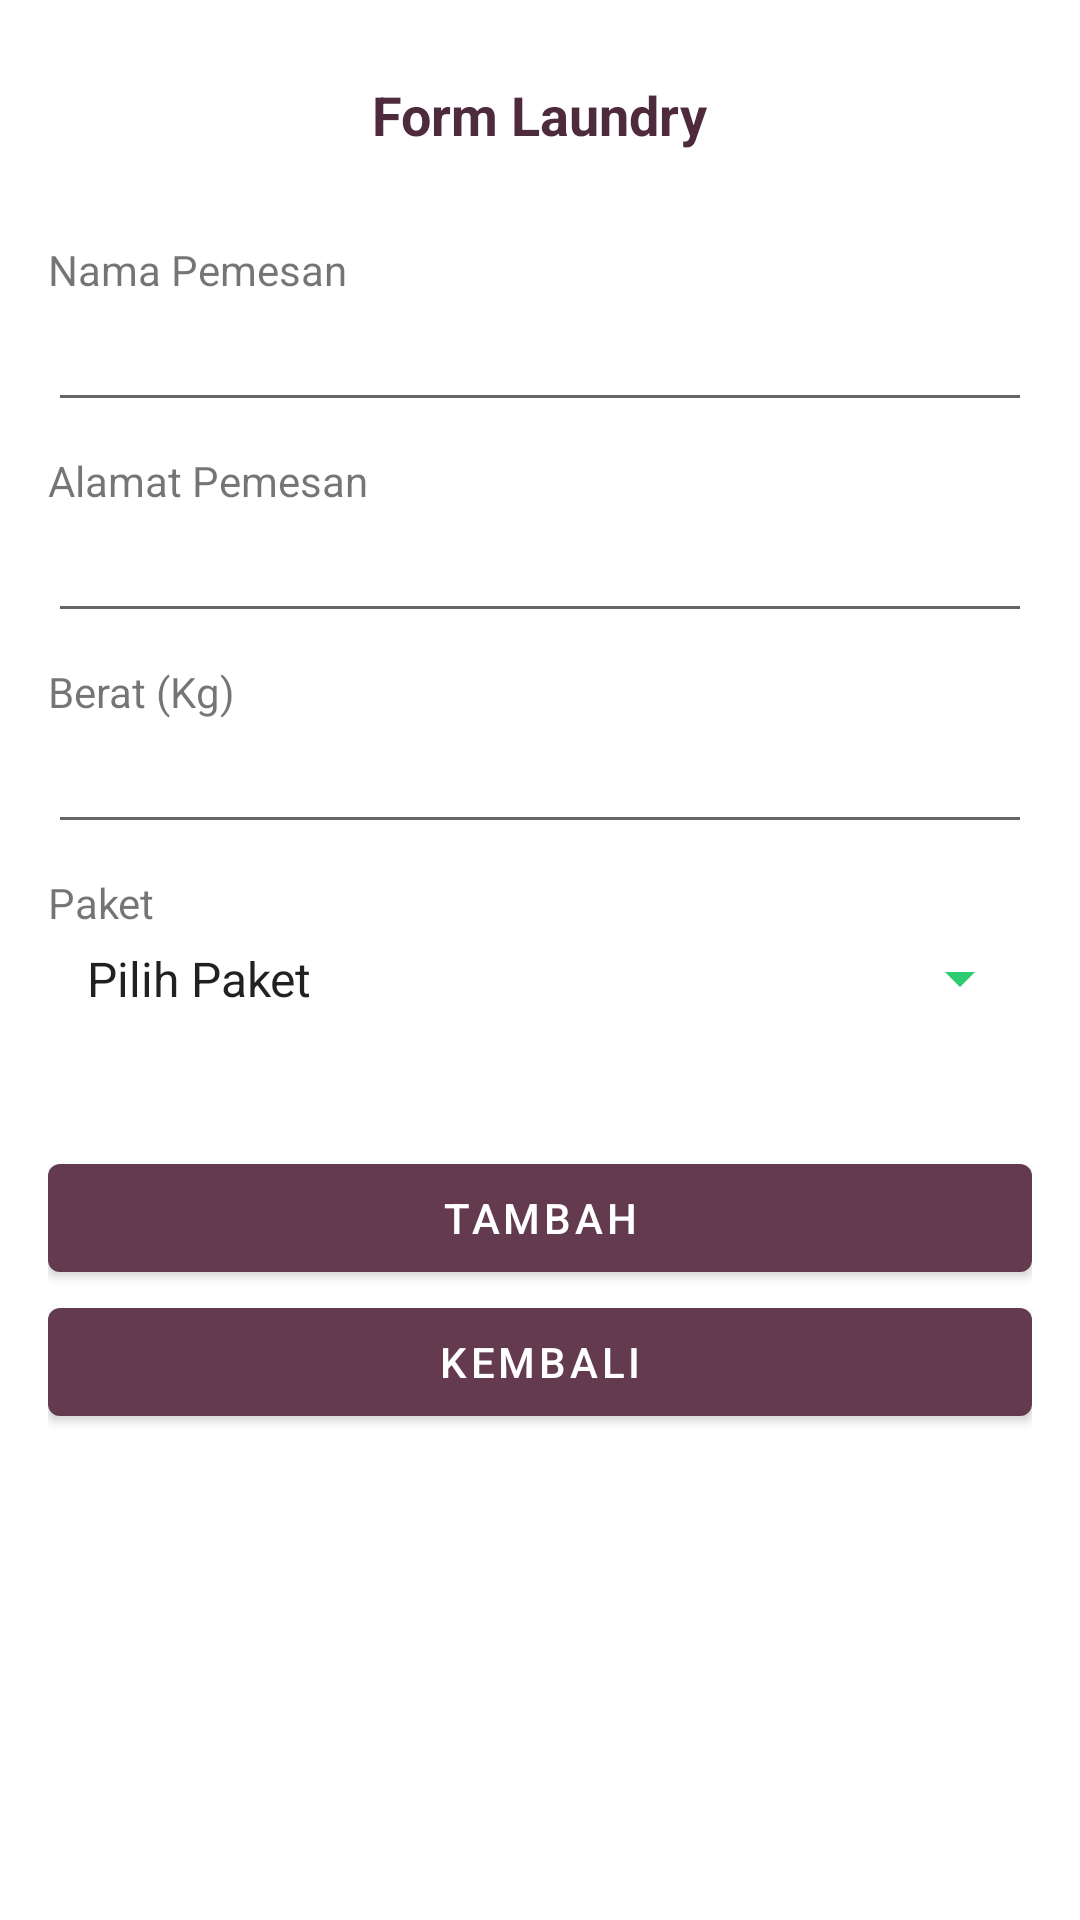

Produce the Android XML layout that renders to this screen, including the resource entries it uses.
<!-- AndroidManifest.xml: application theme Theme.LaundryApp -->
<!-- res/layout/activity_tambah.xml -->
<?xml version="1.0" encoding="utf-8"?>
<RelativeLayout xmlns:android="http://schemas.android.com/apk/res/android"
    xmlns:app="http://schemas.android.com/apk/res-auto"
    xmlns:tools="http://schemas.android.com/tools"
    android:layout_width="match_parent"
    android:padding="16dp"
    android:layout_height="match_parent"
    tools:context=".TambahActivity">

    <TextView
        android:id="@+id/title"
        android:layout_width="wrap_content"
        android:layout_height="wrap_content"
        android:layout_marginTop="10dp"
        android:layout_marginBottom="20dp"
        android:textSize="18sp"
        android:textStyle="bold"
        android:textColor="@color/second_color"
        android:text="Form Laundry"
        android:layout_centerHorizontal="true"/>
    <TextView
        android:id="@+id/textView2"
        android:layout_width="wrap_content"
        android:layout_height="wrap_content"
        android:layout_below="@id/title"
        android:layout_marginTop="10dp"
        android:text="Nama Pemesan" />
    <EditText
        android:id="@+id/tambah_nama"
        android:layout_width="match_parent"
        android:layout_height="wrap_content"
        android:layout_alignLeft="@+id/textView2"
        android:layout_below="@+id/textView2"
        />
    <TextView
        android:id="@+id/textView3"
        android:layout_width="wrap_content"
        android:layout_height="wrap_content"
        android:layout_alignLeft="@id/tambah_nama"
        android:layout_below="@id/tambah_nama"
        android:layout_marginTop="10dp"
        android:text="Alamat Pemesan" />
    <EditText
        android:id="@+id/tambah_alamat"
        android:layout_width="match_parent"
        android:layout_height="wrap_content"
        android:layout_alignLeft="@+id/textView3"
        android:layout_below="@+id/textView3" />
    <TextView
        android:id="@+id/textView4"
        android:layout_width="wrap_content"
        android:layout_height="wrap_content"
        android:layout_alignLeft="@id/tambah_alamat"
        android:layout_below="@id/tambah_alamat"
        android:layout_marginTop="10dp"
        android:text="Berat (Kg)" />
    <EditText
        android:id="@+id/tambah_berat"
        android:layout_width="match_parent"
        android:layout_height="wrap_content"
        android:layout_alignLeft="@+id/textView4"
        android:layout_below="@+id/textView4"
        android:inputType="numberDecimal"/>
    <TextView
        android:id="@+id/textView5"
        android:layout_width="wrap_content"
        android:layout_height="wrap_content"
        android:layout_alignLeft="@id/tambah_berat"
        android:layout_below="@+id/tambah_berat"
        android:layout_marginTop="10dp"
        android:text="Paket" />
    <Spinner
        android:id="@+id/tambah_paket"
        android:layout_width="fill_parent"
        android:layout_height="wrap_content"
        android:backgroundTint="#2ecc71"
        android:layout_alignLeft="@+id/textView5"
        android:layout_below="@+id/textView5"
        android:entries="@array/android_dropdown_arrays"
        android:padding="5dp" />
    





















    <RelativeLayout
        android:layout_height="wrap_content"
        android:layout_width="match_parent"
        android:layout_marginTop="40dp"
        android:layout_below="@id/tambah_paket">
        <Button
            android:id="@+id/btn_tambah_save"
            android:layout_height="wrap_content"
            android:layout_width="match_parent"
            android:text="Tambah"/>
        <Button
            android:id="@+id/btn_tambah_back"
            android:layout_width="match_parent"
            android:layout_height="wrap_content"
            android:layout_below="@id/btn_tambah_save"
            android:text="Kembali"/>
    </RelativeLayout>
</RelativeLayout>
<!-- resources referenced by this layout -->
<resources>
  <string-array name="android_dropdown_arrays">
          <item>Pilih Paket</item>
          <item>Cuci</item>
          <item>Setrika</item>
      </string-array>
  <color name="second_color">#4E2B3C</color>
  <style name="Theme.LaundryApp" parent="Theme.MaterialComponents.DayNight.DarkActionBar">
          
          <item name="colorPrimary">@color/main_color</item>
          <item name="colorPrimaryVariant">@color/second_color</item>
          <item name="colorOnPrimary">@color/white</item>
          
          <item name="colorSecondary">@color/main_color</item>
          <item name="colorSecondaryVariant">@color/main_color</item>
          <item name="colorOnSecondary">@color/black</item>
          
          <item name="android:statusBarColor" tools:targetApi="l">?attr/colorPrimaryVariant</item>
          
      </style>
  <color name="main_color">#633A4E</color>
  <color name="white">#FFFFFFFF</color>
  <color name="black">#FF000000</color>
</resources>
